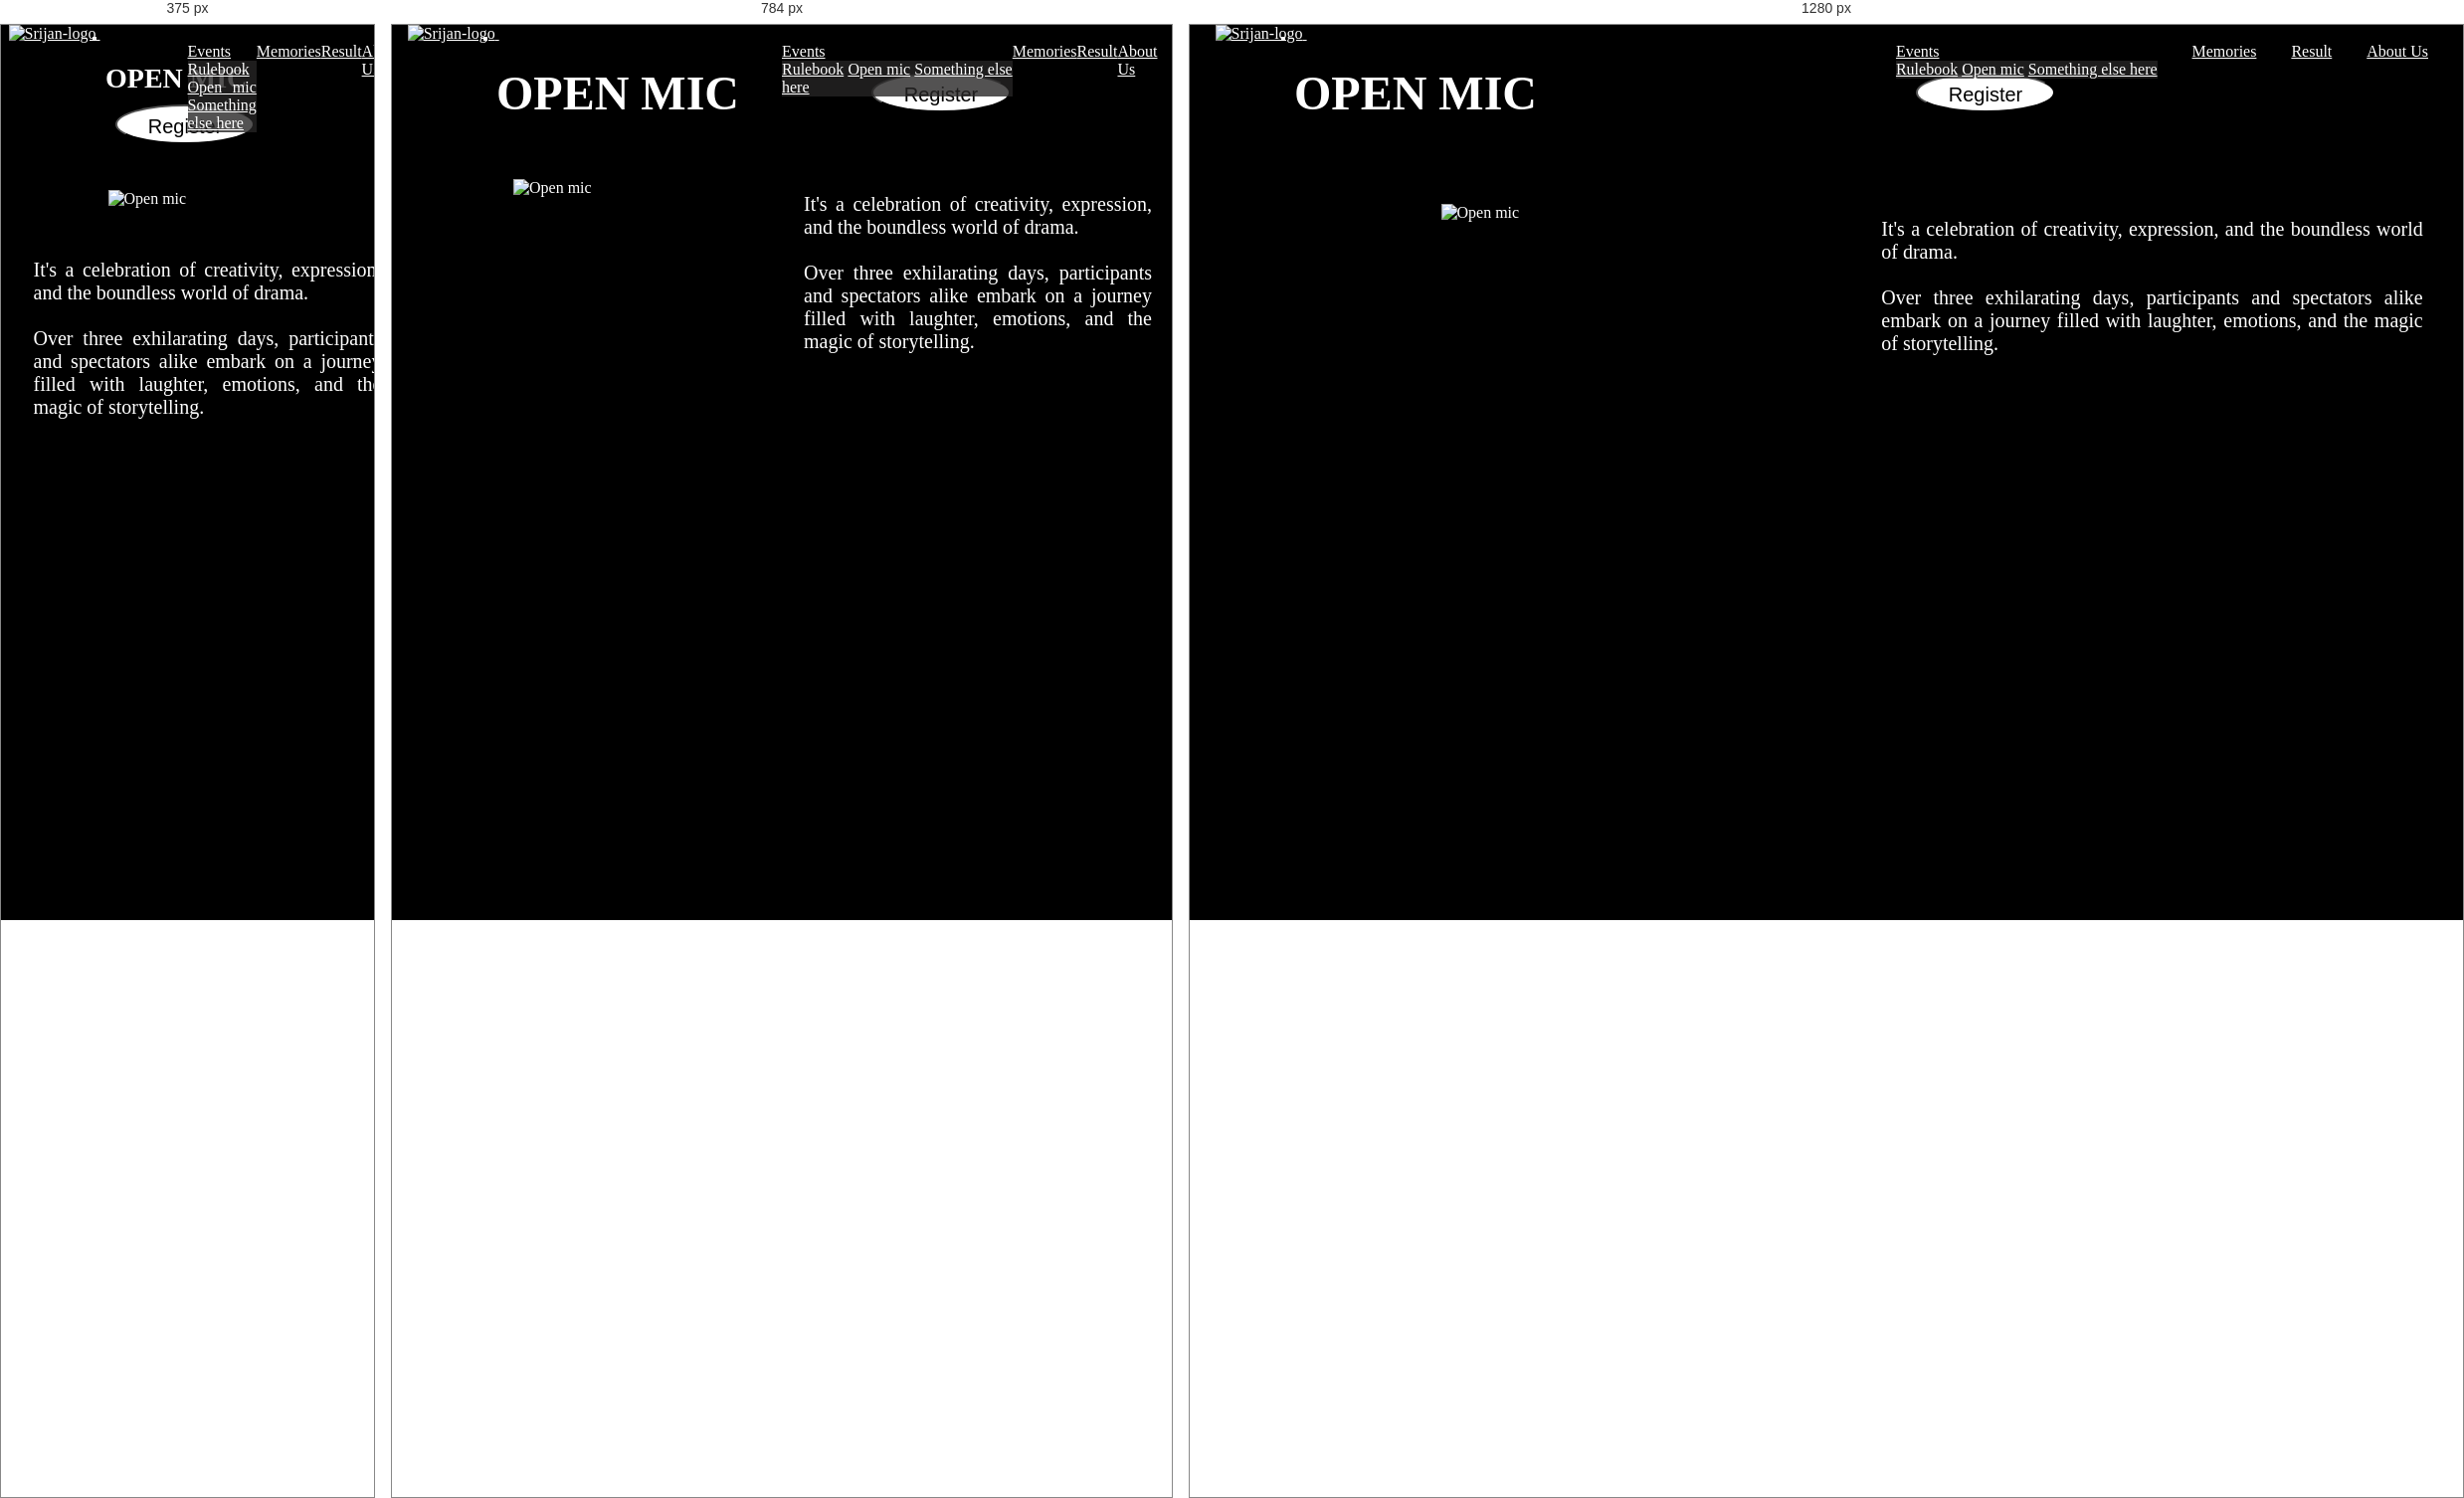
Rendered at 375 px, 784 px and 1280 px, left to right.

<!-- file: open-mic.html -->
<!DOCTYPE html>
<html lang="en">
<head>
    <meta charset="UTF-8">
    <meta name="viewport" content="width=device-width, initial-scale=1.0">
    <title>open mic</title>
    <link rel="stylesheet" href="srijan-events.css">
</head>
<body>
    <div id="bg"></div>
    <div id="bg-black"></div>
    <!-- nav-bar Start -->
    <nav class="navbar navbar-expand-sm fixed-top" id="nav">
        <div class="container-fluid">
            <a class="navbar-brand" href="open-mic.html">
                <img src="Srijan-logo.png" alt="Srijan-logo" height="50px">
            </a>
            <button class="navbar-toggler" type="button" data-bs-toggle="collapse" data-bs-target="#navbarNavAltMarkup" aria-controls="navbarNavAltMarkup" aria-expanded="false" aria-label="Toggle navigation">
                <span class="navbar-toggler-icon"></span><!-- Change Toggler Style -->
            </button>
            <div class="collapse navbar-collapse" id="navbarNavAltMarkup">
                <div class="navbar-nav">
                    <a class="nav-item dropdown" href="#">
                        <div class="dropdown show">
                            <a class="btn btn-secondary dropdown-toggle" href="#" role="button" id="dropdownMenuLink" data-toggle="dropdown" aria-haspopup="true" aria-expanded="false">
                             Events
                            </a>
                          
                            <div class="dropdown-menu" aria-labelledby="dropdownMenuLink">
                              <a class="dropdown-item" href="#">Rulebook</a>
                              <a class="dropdown-item" href="#">Open mic</a>
                              <a class="dropdown-item" href="#">Something else here</a>
                            </div>
                          </div>
                    </a>
                    <!-- Text Color -->
                    <a class="nav-link active text-white-50" aria-current="page" href="#" id="nav-nav1">Memories</a>
                    <a class="nav-link text-white-50" href="#" id="nav-nav2">Result</a>
                    <a class="nav-link text-white-50" href="#" id="nav-nav3">About Us</a>
                </div>
            </div>
        </div>
    </nav>
        <div class="container-fluid" id="event">
            <div class="wrapper1">
            <div class="container-fluid" id="intro">
              <div id="name">OPEN MIC</div></div><!--intro closes-->
              <div class="container-fluid" id="intro">
                <button id="register-button"><span style="color:black;"> Register </span>
                </button>
            </div><!--intro closes-->
            </div><!--wrapper1 closes-->
            <div class="wrapper2">
           <div class="container-sm" id="description1">
          <div id="image">
           <img  width="95%" height="75%" src="OpenMic.png" alt="Open mic">
            </div><!--image closes--></div><!--description closes-->
            <div class="container-sm" id="description2">
           <div  class="container-text" id="content"><span>It's a celebration of creativity, expression, and the boundless world of drama.</span>
            <span><br>Over three exhilarating days, participants and spectators alike embark 
              on a journey filled with laughter, emotions, and the magic of storytelling.</span>
          
          </div><!--content closes-->
        </div><!--description closes-->
        </div><!--wrapper closes-->
    </div><!--event closes-->
</body>
</html>

/* @media block from srijan-events.css */
@media (max-width:768px) {
    #wrapper1{
      flex-direction: column;
      padding-left: 0;
    }
    #wrapper2{
        flex-direction: column;
      }
    #name{
        font-size: 28px;
    }
    #button{
        flex-direction: column;
        justify-content:center;
        align-items: center;
    }
    #description{
        justify-content: center;
        align-items: center;
    }
}

/* @media block from srijan-events.css */
@media (min-width:800px) 
  {
    #image{
        width:100% !important;
        height:90% !important;
        align-content: center;
        
    }
    #description{
        flex-shrink: 8;
    }
}